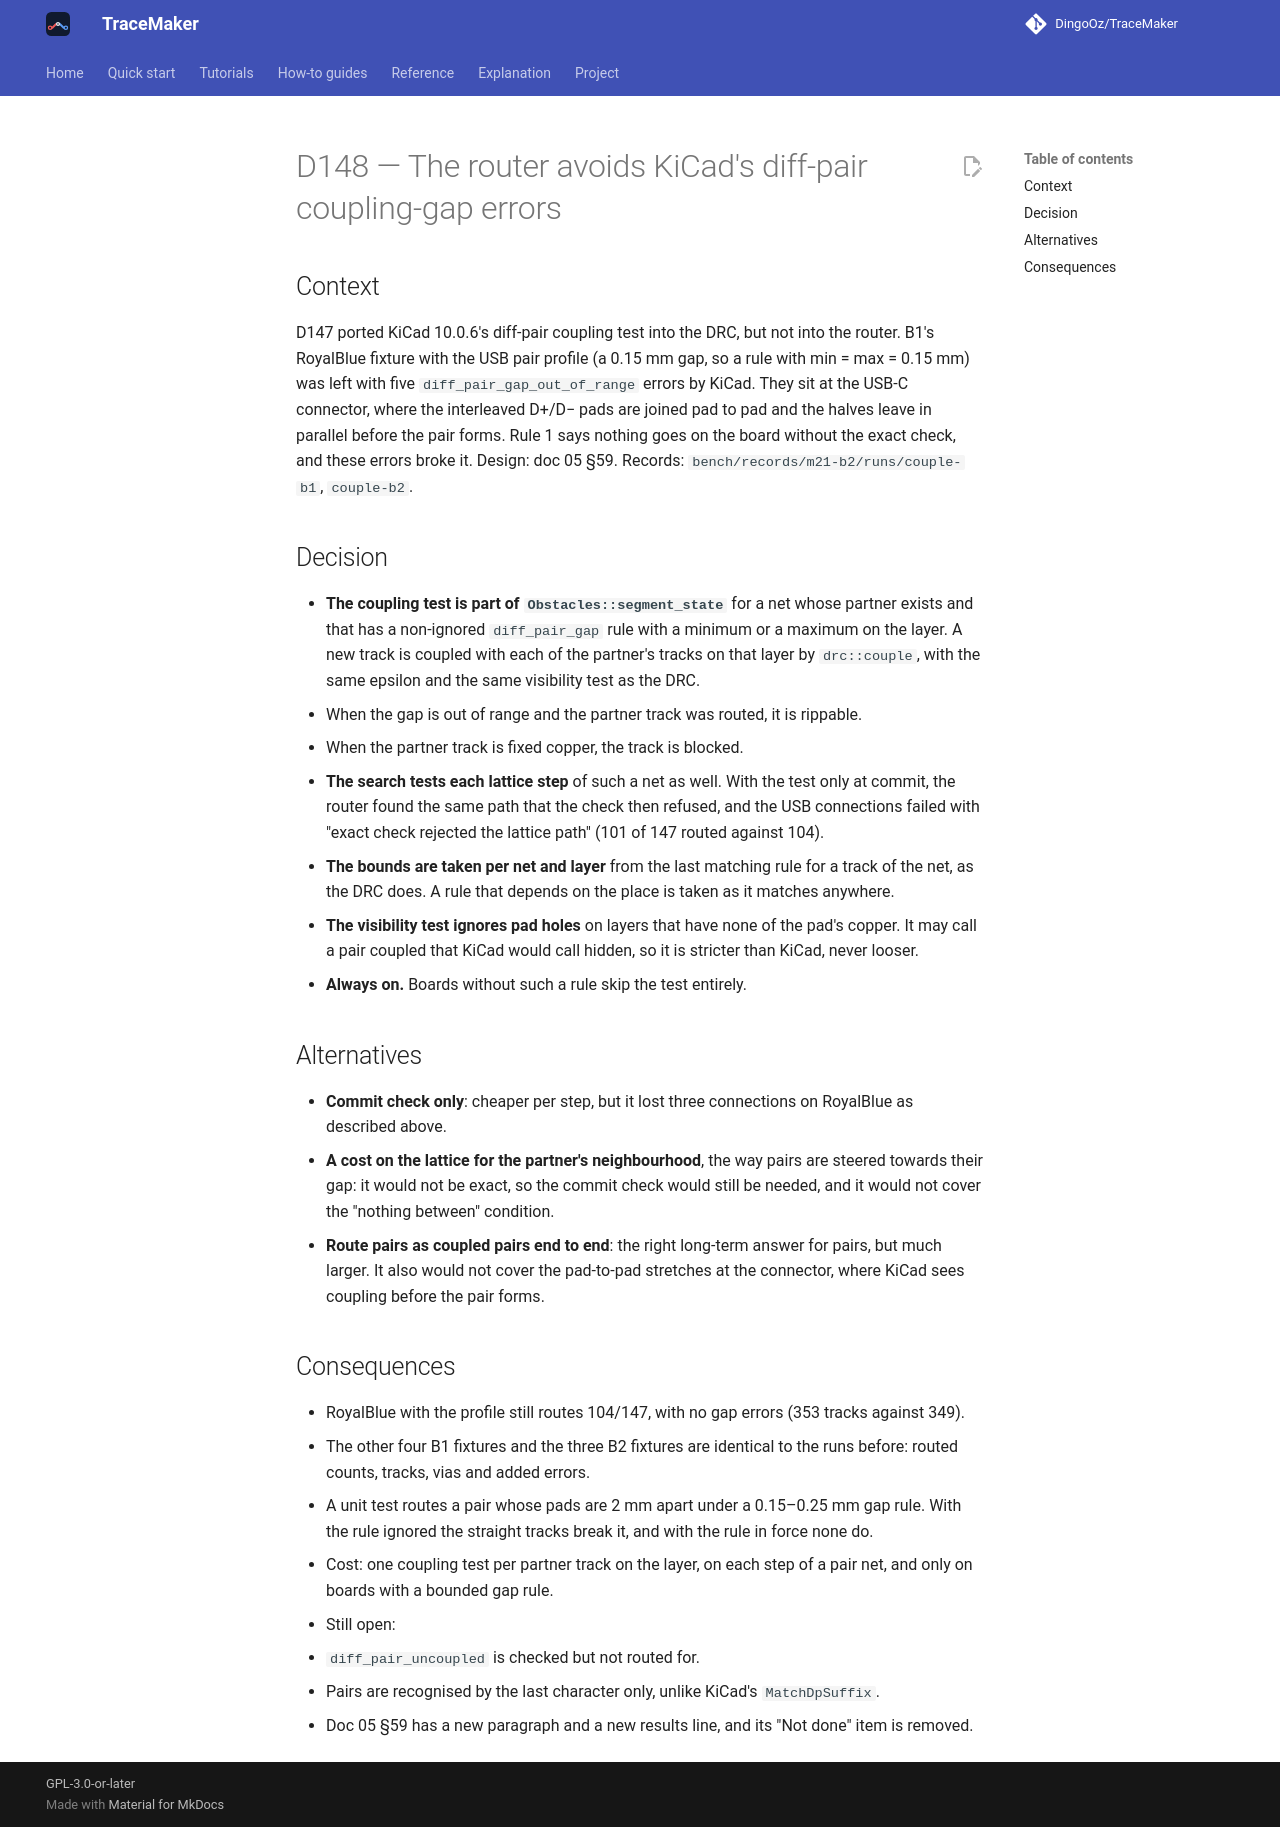

repository: DingoOz/TraceMaker · page: dev/decisions/D148/index.html · generator: mkdocs

---
id: D148
title: "The router avoids KiCad's diff-pair coupling-gap errors"
status: accepted
date: 2026-10-28
docs: ["05", "18"]
---

# D148 — The router avoids KiCad's diff-pair coupling-gap errors

## Context

D147 ported KiCad 10.0.6's diff-pair coupling test into the DRC, but not into the router. B1's RoyalBlue fixture with the USB pair
profile (a 0.15 mm gap, so a rule with min = max = 0.15 mm) was left with five `diff_pair_gap_out_of_range` errors by KiCad. They sit
at the USB-C connector, where the interleaved D+/D− pads are joined pad to pad and the halves leave in parallel before the pair
forms. Rule 1 says nothing goes on the board without the exact check, and these errors broke it. Design: doc 05 §59. Records:
`bench/records/m21-b2/runs/couple-b1`, `couple-b2`.

## Decision

- **The coupling test is part of `Obstacles::segment_state`** for a net whose partner exists and that has a non-ignored
  `diff_pair_gap` rule with a minimum or a maximum on the layer. A new track is coupled with each of the partner's tracks on that
  layer by `drc::couple`, with the same epsilon and the same visibility test as the DRC.
  - When the gap is out of range and the partner track was routed, it is rippable.
  - When the partner track is fixed copper, the track is blocked.
- **The search tests each lattice step** of such a net as well. With the test only at commit, the router found the same path that the
  check then refused, and the USB connections failed with "exact check rejected the lattice path" (101 of 147 routed against 104).
- **The bounds are taken per net and layer** from the last matching rule for a track of the net, as the DRC does. A rule that depends
  on the place is taken as it matches anywhere.
- **The visibility test ignores pad holes** on layers that have none of the pad's copper. It may call a pair coupled that KiCad would
  call hidden, so it is stricter than KiCad, never looser.
- **Always on.** Boards without such a rule skip the test entirely.

## Alternatives

- **Commit check only**: cheaper per step, but it lost three connections on RoyalBlue as described above.
- **A cost on the lattice for the partner's neighbourhood**, the way pairs are steered towards their gap: it would not be exact, so
  the commit check would still be needed, and it would not cover the "nothing between" condition.
- **Route pairs as coupled pairs end to end**: the right long-term answer for pairs, but much larger. It also would not cover the
  pad-to-pad stretches at the connector, where KiCad sees coupling before the pair forms.

## Consequences

- RoyalBlue with the profile still routes 104/147, with no gap errors (353 tracks against 349).
- The other four B1 fixtures and the three B2 fixtures are identical to the runs before: routed counts, tracks, vias and added errors.
- A unit test routes a pair whose pads are 2 mm apart under a 0.15–0.25 mm gap rule. With the rule ignored the straight tracks break
  it, and with the rule in force none do.
- Cost: one coupling test per partner track on the layer, on each step of a pair net, and only on boards with a bounded gap rule.
- Still open:
  - `diff_pair_uncoupled` is checked but not routed for.
  - Pairs are recognised by the last character only, unlike KiCad's `MatchDpSuffix`.
- Doc 05 §59 has a new paragraph and a new results line, and its "Not done" item is removed.
